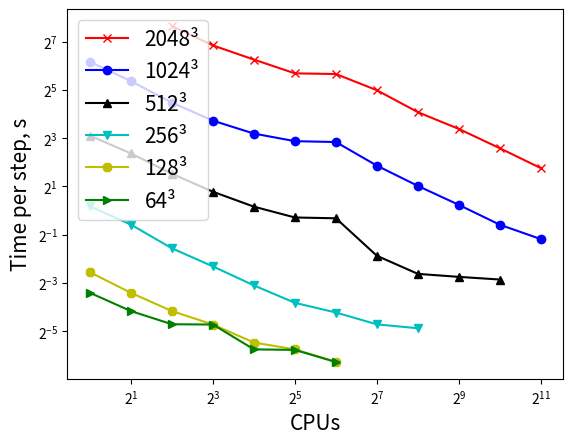

Write the Python code that produced this figure.
import numpy as np
import matplotlib.pyplot as plt

mesh_2048_cpus = [2048,     1024,     512,       256,       128,       64,        32,        16,        8,          4         , ]
mesh_2048_time = [3.375108, 5.977880, 10.414429, 16.859782, 31.692761, 50.496983, 51.508302, 76.465812, 114.956267, 200.790592, ]

mesh_1024_cpus = [2048,     1024,     512,      256,      128,      64,       32,       16,       8,         4,         2,         1        , ]
mesh_1024_time = [0.439009, 0.662988, 1.172991, 2.024713, 3.625324, 7.148897, 7.330420, 9.117424, 13.209331, 22.204145, 41.150021, 71.836402, ]

mesh_512_cpus = [1024,    512,      256,       128,      64,       32,       16,       8,        4,        2,       1        , ]
mesh_512_time = [0.137271, 0.148182, 0.161536, 0.271535, 0.798458, 0.817093, 1.114978, 1.712410, 2.870377, 5.151649, 8.589524, ]

mesh_256_cpus = [256, 128, 64, 32, 16, 8, 4, 2, 1]
mesh_256_time = [0.033834, 0.037837, 0.053191, 0.070217, 0.115923, 0.200090, 0.336702, 0.665111, 1.127391]

mesh_128_cpus = [64,       32,       16,       8,        4,        2,        1,        ]
mesh_128_time = [0.012815, 0.018430, 0.022436, 0.037648, 0.055399, 0.093687, 0.169120, ]

mesh_64_cpus = [64,       32,       16,       8,        4,        2,        1,        ]
mesh_64_time = [0.012815, 0.018162, 0.018430, 0.037648, 0.037949, 0.055399, 0.093687, ]

plt.loglog(mesh_2048_cpus, mesh_2048_time, "r-x", label="2048³")
plt.loglog(mesh_1024_cpus, mesh_1024_time, "b-o", label="1024³")
plt.loglog(mesh_512_cpus, mesh_512_time, "k-^", label="512³")
plt.loglog(mesh_256_cpus, mesh_256_time, "c-v", label="256³")
plt.loglog(mesh_128_cpus, mesh_128_time, "y-8", label="128³")
plt.loglog(mesh_64_cpus, mesh_64_time, "g->", label="64³")
plt.xlabel("CPUs", fontsize=15)
plt.xscale('log', base=2)
plt.yscale('log', base=2)
plt.ylabel("Time per step, s", fontsize=15)
plt.legend(loc="upper left", fontsize=15)
plt.show()